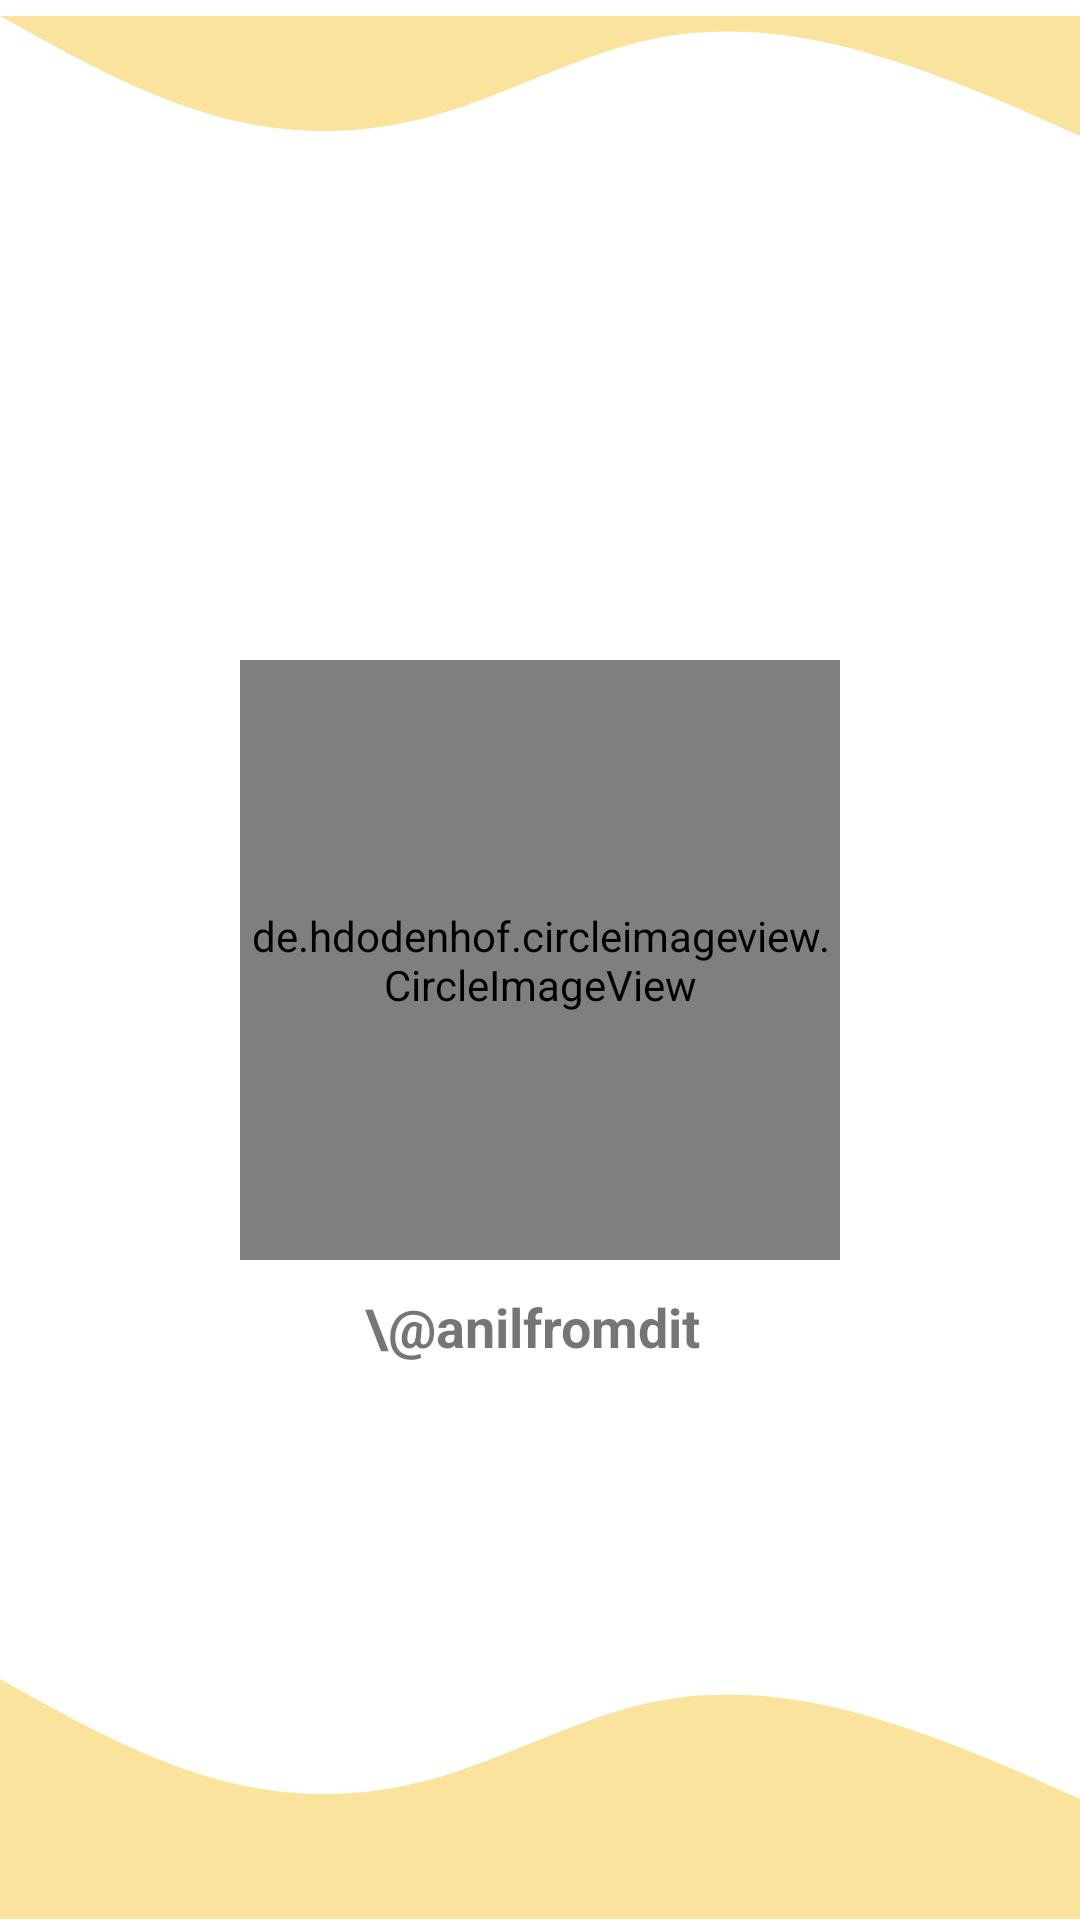

Layout XML and referenced resources for this Android screen:
<!-- AndroidManifest.xml: application theme Theme.MMP -->
<!-- res/layout/activity_splash.xml -->
<?xml version="1.0" encoding="utf-8"?>
<RelativeLayout xmlns:android="http://schemas.android.com/apk/res/android"
    xmlns:app="http://schemas.android.com/apk/res-auto"
    xmlns:tools="http://schemas.android.com/tools"
    android:layout_width="match_parent"
    android:layout_height="match_parent"
    android:background="@color/white"
    tools:context=".SplashActivity">
    >

    <ImageView
        android:layout_width="match_parent"
        android:layout_height="180dp"
        android:layout_marginTop="-45dp"
        app:tint="@color/lightYellow"
        android:src="@drawable/topwave"
        />

    <ImageView
        android:layout_alignParentBottom="true"
        android:layout_width="match_parent"
        android:layout_height="180dp"
        android:layout_marginBottom="-50dp"
        android:src="@drawable/bottomwave"
        app:tint="@color/lightYellow" />


    <de.hdodenhof.circleimageview.CircleImageView
        android:id="@+id/image"
        android:layout_width="200dp"
        app:civ_border_color="@color/black"
        app:civ_border_width="4dp"
        android:layout_height="200dp"
        android:layout_centerInParent="true"
        android:src="@drawable/splash_image" />

    <TextView
        android:layout_width="wrap_content"
        android:layout_height="wrap_content"
        android:text="\@anilfromdit "
        android:layout_below="@id/image"
        android:layout_centerHorizontal="true"
        android:textStyle="bold"
        android:textSize="18sp"
        android:layout_marginTop="10dp"
        />
</RelativeLayout>
<!-- resources referenced by this layout -->
<resources>
  <color name="black">#FF000000</color>
  <color name="lightYellow">#fae39d</color>
  <color name="white">#FFFFFFFF</color>
  <!-- drawable bottomwave: png bitmap (drawable, 4934 bytes) -->
  <!-- drawable splash_image: jpg bitmap (drawable, 148830 bytes) -->
  <!-- drawable topwave: png bitmap (drawable, 4691 bytes) -->
  <style name="Theme.MMP" parent="Theme.MaterialComponents.DayNight.DarkActionBar">
          
          <item name="colorPrimary">@color/purple_500</item>
          <item name="colorPrimaryVariant">@color/purple_700</item>
          <item name="colorOnPrimary">@color/white</item>
          
          <item name="colorSecondary">@color/teal_200</item>
          <item name="colorSecondaryVariant">@color/teal_700</item>
          <item name="colorOnSecondary">@color/black</item>
          
          <item name="android:statusBarColor" tools:targetApi="l">?attr/colorPrimaryVariant</item>
          
      </style>
  <color name="purple_500">#FF6200EE</color>
  <color name="purple_700">#FF3700B3</color>
  <color name="teal_200">#FF03DAC5</color>
  <color name="teal_700">#FF018786</color>
</resources>
